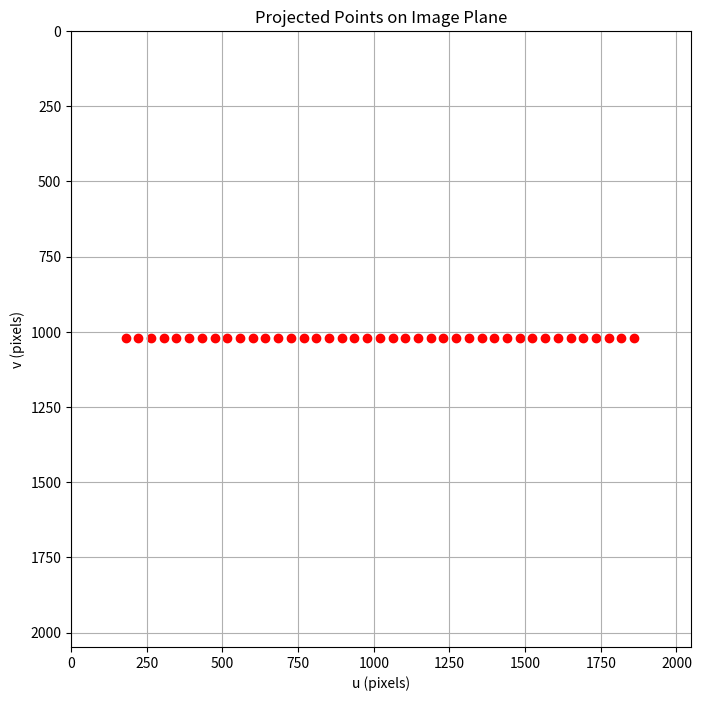

Write the Python code that produced this figure.
import numpy as np
import matplotlib.pyplot as plt

class CameraProjection:
    def __init__(self, fx, fy, u0, v0, img_width, img_height, rx_deg, ry_deg, rz_deg, t):
        # Store camera intrinsic parameters and image resolution
        self.fx = fx
        self.fy = fy
        self.u0 = u0
        self.v0 = v0
        self.img_width = img_width
        self.img_height = img_height

        # Convert rotation angles to radians
        rx_rad = np.deg2rad(rx_deg)
        ry_rad = np.deg2rad(ry_deg)
        rz_rad = np.deg2rad(rz_deg)

        # Compute rotation matrices
        Rx = np.array([[1, 0, 0],
                       [0, np.cos(rx_rad), -np.sin(rx_rad)],
                       [0, np.sin(rx_rad), np.cos(rx_rad)]])

        Ry = np.array([[np.cos(ry_rad), 0, np.sin(ry_rad)],
                       [0, 1, 0],
                       [-np.sin(ry_rad), 0, np.cos(ry_rad)]])

        Rz = np.array([[np.cos(rz_rad), -np.sin(rz_rad), 0],
                       [np.sin(rz_rad), np.cos(rz_rad), 0],
                       [0, 0, 1]])

        # Combined rotation matrix
        self.R = Rz @ Ry @ Rx
        # Translation vector
        self.t = t.reshape((3, 1))

    def project_points(self, noise_std_dev, num_points=41, point_distance=60):
        # Generate 3D points along a straight line in the pattern coordinate system
        total_length = point_distance * (num_points - 1)
        x_pattern = np.linspace(-total_length / 2, total_length / 2, num_points)
        y_pattern = np.zeros(num_points)
        z_pattern = np.zeros(num_points)
        points_pattern = np.vstack((x_pattern, y_pattern, z_pattern))  # Shape: (3, num_points)

        # Transform points to the camera coordinate system
        points_camera = self.R @ points_pattern + self.t  # Shape: (3, num_points)

        # Extract X, Y, Z coordinates
        X_cam = points_camera[0, :]
        Y_cam = points_camera[1, :]
        Z_cam = points_camera[2, :]

        # Perspective projection (normalized image coordinates)
        x_norm = X_cam / Z_cam
        y_norm = Y_cam / Z_cam

        # Apply camera intrinsic parameters to get pixel coordinates
        u = self.fx * x_norm + self.u0
        v = self.fy * y_norm + self.v0

        # Filter points that are within the image frame
        valid_indices = (u >= 0) & (u <= self.img_width) & (v >= 0) & (v <= self.img_height)
        u_valid = u[valid_indices]
        v_valid = v[valid_indices]

        # Noise
        u_valid += np.random.normal(0, noise_std_dev, size=u_valid.shape)
        v_valid += np.random.normal(0, noise_std_dev, size=v_valid.shape)

        return u_valid, v_valid

    def plot_points(self, u_valid, v_valid):
        # Plot the projected points on the image plane
        plt.figure(figsize=(8, 8))
        plt.scatter(u_valid, v_valid, color='red', marker='o')
        plt.xlim(0, self.img_width)
        plt.ylim(self.img_height, 0)  # In image coordinates, the origin is at the top-left corner
        plt.title('Projected Points on Image Plane')
        plt.xlabel('u (pixels)')
        plt.ylabel('v (pixels)')
        plt.grid(True)
        plt.show()

if __name__ == "__main__":
    # Example usage
    fx = 1260  # Focal length in x (pixels)
    fy = 1260  # Focal length in y (pixels)
    u0 = 1020  # Principal point x-coordinate (pixels)
    v0 = 1020  # Principal point y-coordinate (pixels)
    img_width = 2048  # Image width (pixels)
    img_height = 2048  # Image height (pixels)

    rx_deg = 0    # Rotation around x-axis
    ry_deg = 0   # Rotation around y-axis
    rz_deg = 0    # Rotation around z-axis

    t = np.array([0, 0, 1800])  # Translation vector (mm)

    # Instantiate the class
    camera_projection = CameraProjection(fx, fy, u0, v0, img_width, img_height, rx_deg, ry_deg, rz_deg, t)

    # Project points and plot
    u_valid, v_valid = camera_projection.project_points(0)
    camera_projection.plot_points(u_valid, v_valid)
